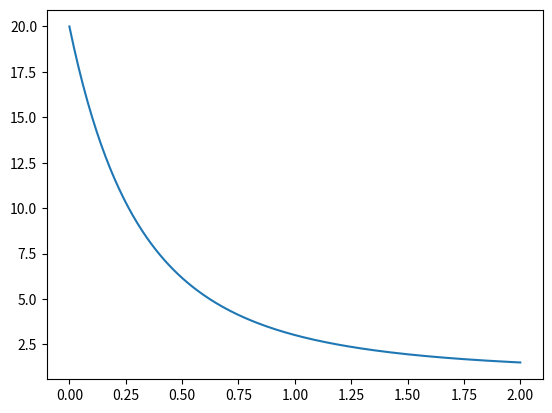

Python code for this plot:
import numpy as np
import matplotlib.pyplot as plt
from math import comb
from math import factorial

# lab6
# 2. În medie, primesc λ = 20 de mesaje pe WhatsApp într-o oră. Care este probabilitatea ca
#  ora viitoare să primesc k = 30 de mesaje?
#
# k=30   #cate mesaje sa primesc
# n=3600
#
# N=1000
# cnt=0
# nr_mesaje=[]
#
# for _ in range(N):
#     nr=0
#     for _ in range(n):
#         if np.random.random()<1/180:
#             nr+=1
#     nr_mesaje.append(nr)
#     if nr==30:
#         cnt+=1
#
# print(f"Probabilitatea este de: {cnt/N}")
#
#
# # 2
# fig, ax = plt.subplots()
#
# ax.hist(nr_mesaje, bins=range(0, max(nr_mesaje)+2), rwidth=0.9, density=True)
# # plt.show()
#
# # 3
# print(np.average(nr_mesaje))
#
# # 4
# lmbda=20
# nr_mesaje2=[]
#
# def prob(k):
#     return (lmbda**k/factorial(k)) * np.exp(-lmbda)
#
# for _ in range(N):
#     sk=np.random.random()
#     capat_interval=prob(0)
#     k=0
#     while sk<capat_interval:
#         k+=1
#         capat_interval+=prob(k)
#     nr_mesaje2.append(k-1)


# ax.hist(nr_mesaje2, bins=range(0, max(nr_mesaje2)+2), rwidth=0.9, density=True)
# plt.show()


# lab 7
# 1.1 si 2

#  cel puțin un mesaj în următorul minut
N=10000
cnt1=0
nr_mesaje_min1=[]
medie=[]

for _ in range(N):
    nr=0

    while np.random.random() >= 1/180:
        nr+=1
    nr_mesaje_min1.append(nr/3600)
    medie.append(nr/60)

for _ in range(N):
    nr1=0
    for _ in range(60):
        if np.random.random()<1/180:
            nr1+=1
    if nr1>=1:
        cnt1+=1

print(f"Probabilitatea este de: {cnt1/N}")

# fig, ax = plt.subplots()
# ax.hist(nr_mesaje_min1, bins=100, rwidth=0.9, density=True)
# plt.show()



# 1.2
#a să nu primesc niciun mesaj în următoarele 5 minute

cnt2=0
nr_mesaje_min2=[]

for _ in range(N):
    nr2=0
    for _ in range(300):
        if np.random.random()<1/180:
            nr2+=1
    nr_mesaje_min2.append(nr2)
    if nr2 == 0:
        cnt2+=1

print(f"Probabilitatea este de: {cnt2/N}")

# fig, ax = plt.subplots()
# ax.hist(nr_mesaje_min2, bins=range(0, max(nr_mesaje_min2)+2), rwidth=0.9, density=True)
# plt.show()

# 3
print(np.average(medie))

# 4
lmbda=20
timp_ore=[]

for _ in range(N):
    u=np.random.random()
    x= -np.log(1-u)/lmbda
    timp_ore.append(x)

# fig, ax = plt.subplots()
# ax.hist(timp_ore, bins=100, rwidth=0.9, density=True)
# plt.show()


# 5
def f(t):
    # f = F'
    return lmbda**np.exp(-t)

fig, ax = plt.subplots()
v_x=np.linspace(0,2,200)
v_y=[f(x) for x in v_x]
ax.plot(v_x,v_y)
plt.show()

# tema 6
